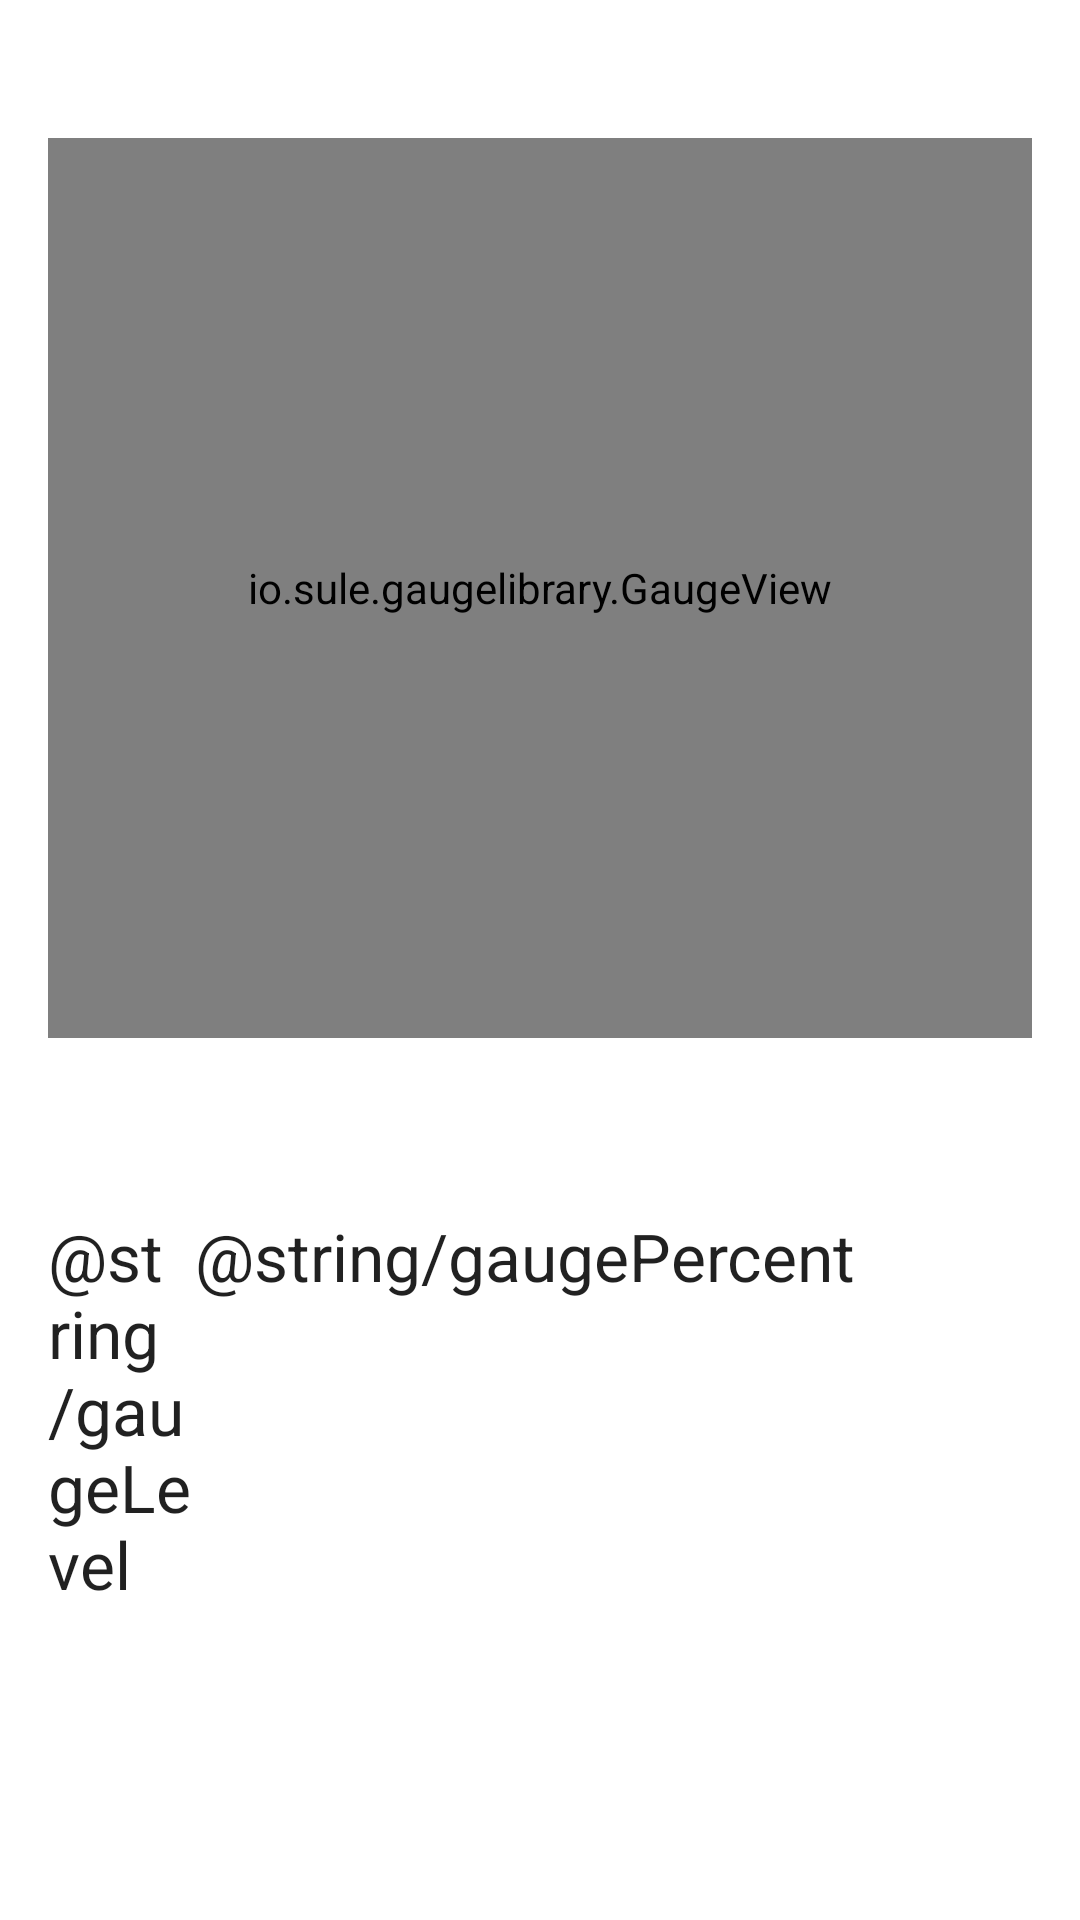

Produce the Android XML layout that renders to this screen, including the resource entries it uses.
<!-- AndroidManifest.xml: application theme AppTheme -->
<!-- res/layout/menu1_layout.xml -->
<RelativeLayout xmlns:android="http://schemas.android.com/apk/res/android"
    xmlns:tools="http://schemas.android.com/tools"
    xmlns:gauge="http://schemas.android.com/apk/res-auto"
    android:layout_width="match_parent"
    android:layout_height="match_parent"
    android:paddingLeft="@dimen/activity_horizontal_margin"
    android:paddingRight="@dimen/activity_horizontal_margin"
    android:paddingTop="@dimen/activity_vertical_margin"
    android:paddingBottom="@dimen/activity_vertical_margin"
    tools:context=".GaugeActivity"
    android:background="#ffffff">


    <io.sule.gaugelibrary.GaugeView
        android:id="@+id/gauge_view"
        android:layout_width="match_parent"
        android:layout_height="300dp"
        android:background="#ffffff"
        gauge:showOuterShadow="false"
        gauge:showOuterRim="false"
        gauge:showInnerRim="false"
        gauge:needleWidth="0.010"
        gauge:needleHeight="0.40"
        gauge:scaleStartValue="0"
        gauge:scaleEndValue="100"
        gauge:showNeedle="true"
        android:layout_marginTop="30dp"
        />

    <TextView
        android:layout_width="wrap_content"
        android:layout_height="wrap_content"
        android:textAppearance="?android:attr/textAppearanceLarge"
        android:text="@string/gaugeLevel"
        android:id="@+id/textViewGaugeLevel"
        android:layout_marginTop="58dp"
        android:layout_below="@+id/gauge_view"
        android:layout_toStartOf="@+id/textViewPercentage" />

    <TextView
        android:layout_width="wrap_content"
        android:layout_height="wrap_content"
        android:textAppearance="?android:attr/textAppearanceLarge"
        android:text="@string/gaugePercent"
        android:id="@+id/textViewPercentage"
        android:layout_alignTop="@+id/textViewGaugeLevel"
        android:layout_alignEnd="@+id/gauge_view"
        android:layout_marginEnd="59dp" />


</RelativeLayout>
<!-- resources referenced by this layout -->
<resources>
  <dimen name="activity_horizontal_margin">16dp</dimen>
  <dimen name="activity_vertical_margin">16dp</dimen>
  <style name="AppTheme" parent="android:Theme.Material.Light">
          <item name="android:colorPrimary">@color/primary</item>
  
      </style>
  <color name="primary">#cc0000</color>
</resources>
